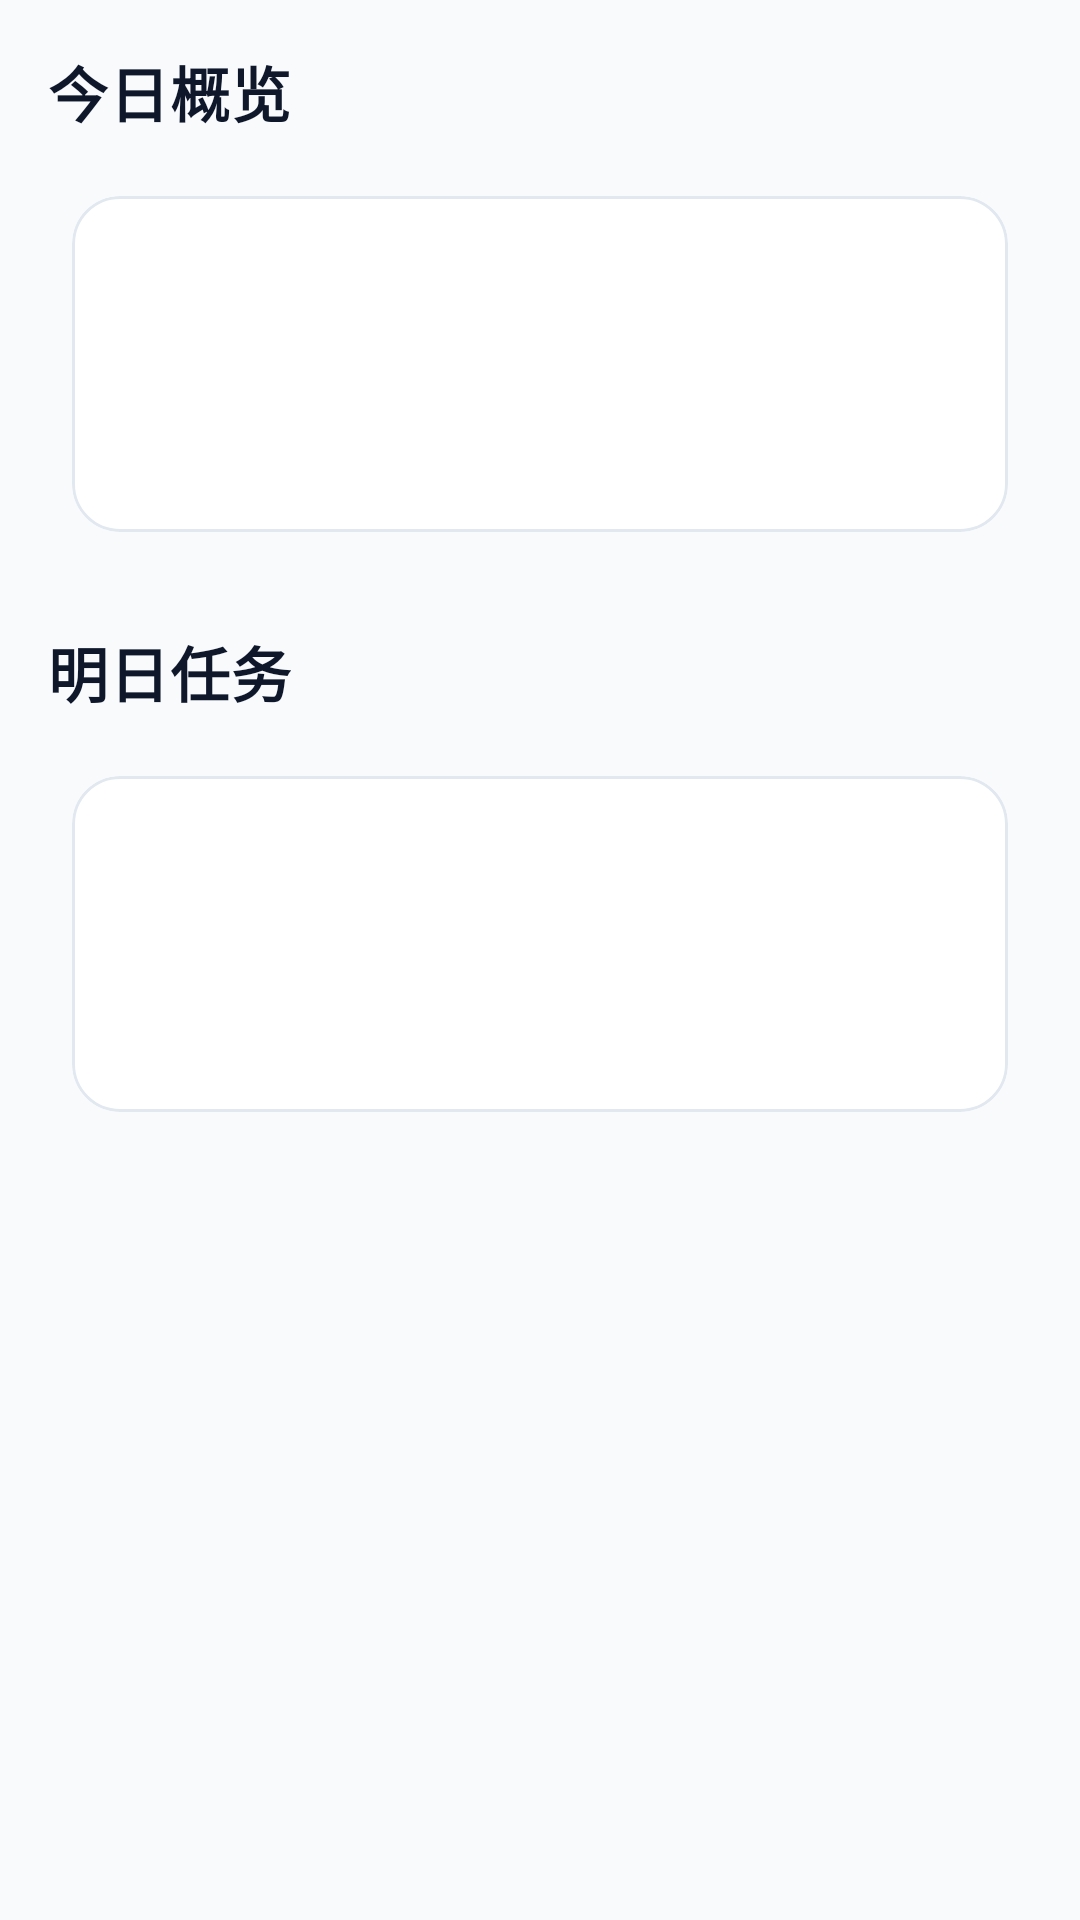

This screen was rendered from an Android layout file. Write that file and the resources it references.
<!-- AndroidManifest.xml: application theme Theme.Thehub -->
<!-- res/layout/fragment_today.xml -->
<?xml version="1.0" encoding="utf-8"?>
<androidx.core.widget.NestedScrollView xmlns:android="http://schemas.android.com/apk/res/android"
    xmlns:app="http://schemas.android.com/apk/res-auto"
    android:layout_width="match_parent"
    android:layout_height="match_parent"
    android:background="@color/app_background">

    <LinearLayout
        android:layout_width="match_parent"
        android:layout_height="wrap_content"
        android:orientation="vertical"
        android:padding="16dp">

        
        <TextView
            style="@style/TechTextTitle"
            android:layout_width="wrap_content"
            android:layout_height="wrap_content"
            android:layout_marginBottom="12dp"
            android:text="今日概览" />

        <com.google.android.material.card.MaterialCardView
            style="@style/TechCard"
            android:layout_width="match_parent"
            android:layout_height="wrap_content">

            <LinearLayout
                android:layout_width="match_parent"
                android:layout_height="wrap_content"
                android:orientation="vertical"
                android:padding="16dp">

                <androidx.recyclerview.widget.RecyclerView
                    android:id="@+id/rv_schedules"
                    android:layout_width="match_parent"
                    android:layout_height="wrap_content"
                    android:minHeight="80dp" />

                <TextView
                    android:id="@+id/tv_empty_schedules"
                    style="@style/TechTextBody"
                    android:layout_width="match_parent"
                    android:layout_height="wrap_content"
                    android:gravity="center"
                    android:padding="16dp"
                    android:text="暂无今日日程"
                    android:visibility="gone" />
            </LinearLayout>
        </com.google.android.material.card.MaterialCardView>

        
        <TextView
            style="@style/TechTextTitle"
            android:layout_width="wrap_content"
            android:layout_height="wrap_content"
            android:layout_marginTop="24dp"
            android:layout_marginBottom="12dp"
            android:text="明日任务" />

        <com.google.android.material.card.MaterialCardView
            style="@style/TechCard"
            android:layout_width="match_parent"
            android:layout_height="wrap_content">

            <LinearLayout
                android:layout_width="match_parent"
                android:layout_height="wrap_content"
                android:orientation="vertical"
                android:padding="16dp">

                <androidx.recyclerview.widget.RecyclerView
                    android:id="@+id/rv_countdowns"
                    android:layout_width="match_parent"
                    android:layout_height="wrap_content"
                    android:minHeight="80dp" />

                <TextView
                    android:id="@+id/tv_empty_countdowns"
                    style="@style/TechTextBody"
                    android:layout_width="match_parent"
                    android:layout_height="wrap_content"
                    android:gravity="center"
                    android:padding="16dp"
                    android:text="暂无明日任务"
                    android:visibility="gone" />
            </LinearLayout>
        </com.google.android.material.card.MaterialCardView>

    </LinearLayout>
</androidx.core.widget.NestedScrollView>
<!-- resources referenced by this layout -->
<resources>
  <color name="app_background">#F8FAFC</color>
  <style name="TechCard" parent="Widget.MaterialComponents.CardView">
          <item name="cardBackgroundColor">@color/app_surface</item>
          <item name="cardCornerRadius">16dp</item>
          <item name="cardElevation">0dp</item>
          <item name="strokeColor">@color/card_stroke</item>
          <item name="strokeWidth">1dp</item>
          <item name="android:layout_margin">8dp</item>
      </style>
  <style name="TechTextBody" parent="TextAppearance.MaterialComponents.Body2">
          <item name="android:textColor">@color/text_secondary</item>
      </style>
  <style name="TechTextTitle" parent="TextAppearance.MaterialComponents.Headline6">
          <item name="android:textColor">@color/text_primary</item>
          <item name="android:textStyle">bold</item>
      </style>
  <style name="Theme.Thehub" parent="Theme.MaterialComponents.DayNight.NoActionBar">
          
          <item name="colorPrimary">@color/primary_color</item>
          <item name="colorPrimaryVariant">@color/primary_dark</item>
          <item name="colorOnPrimary">@color/white</item>
          
          <item name="colorSecondary">@color/accent_color</item>
          <item name="colorSecondaryVariant">@color/accent_color</item>
          <item name="colorOnSecondary">@color/white</item>
          
          <item name="android:statusBarColor">@color/app_background</item>
          <item name="android:windowLightStatusBar">true</item>
          
          
          <item name="android:windowBackground">@color/app_background</item>
          <item name="colorSurface">@color/app_surface</item>
          <item name="android:colorBackground">@color/app_background</item>
          <item name="colorOnSurface">@color/text_primary</item>
          <item name="colorOnBackground">@color/text_primary</item>
      </style>
  <color name="app_surface">#FFFFFF</color>
  <color name="card_stroke">#E2E8F0</color>
  <color name="text_secondary">#64748B</color>
  <color name="text_primary">#0F172A</color>
  <color name="primary_color">#00E5FF</color>
  <color name="primary_dark">#00B8D4</color>
  <color name="white">#FFFFFFFF</color>
  <color name="accent_color">#F472B6</color>
</resources>
